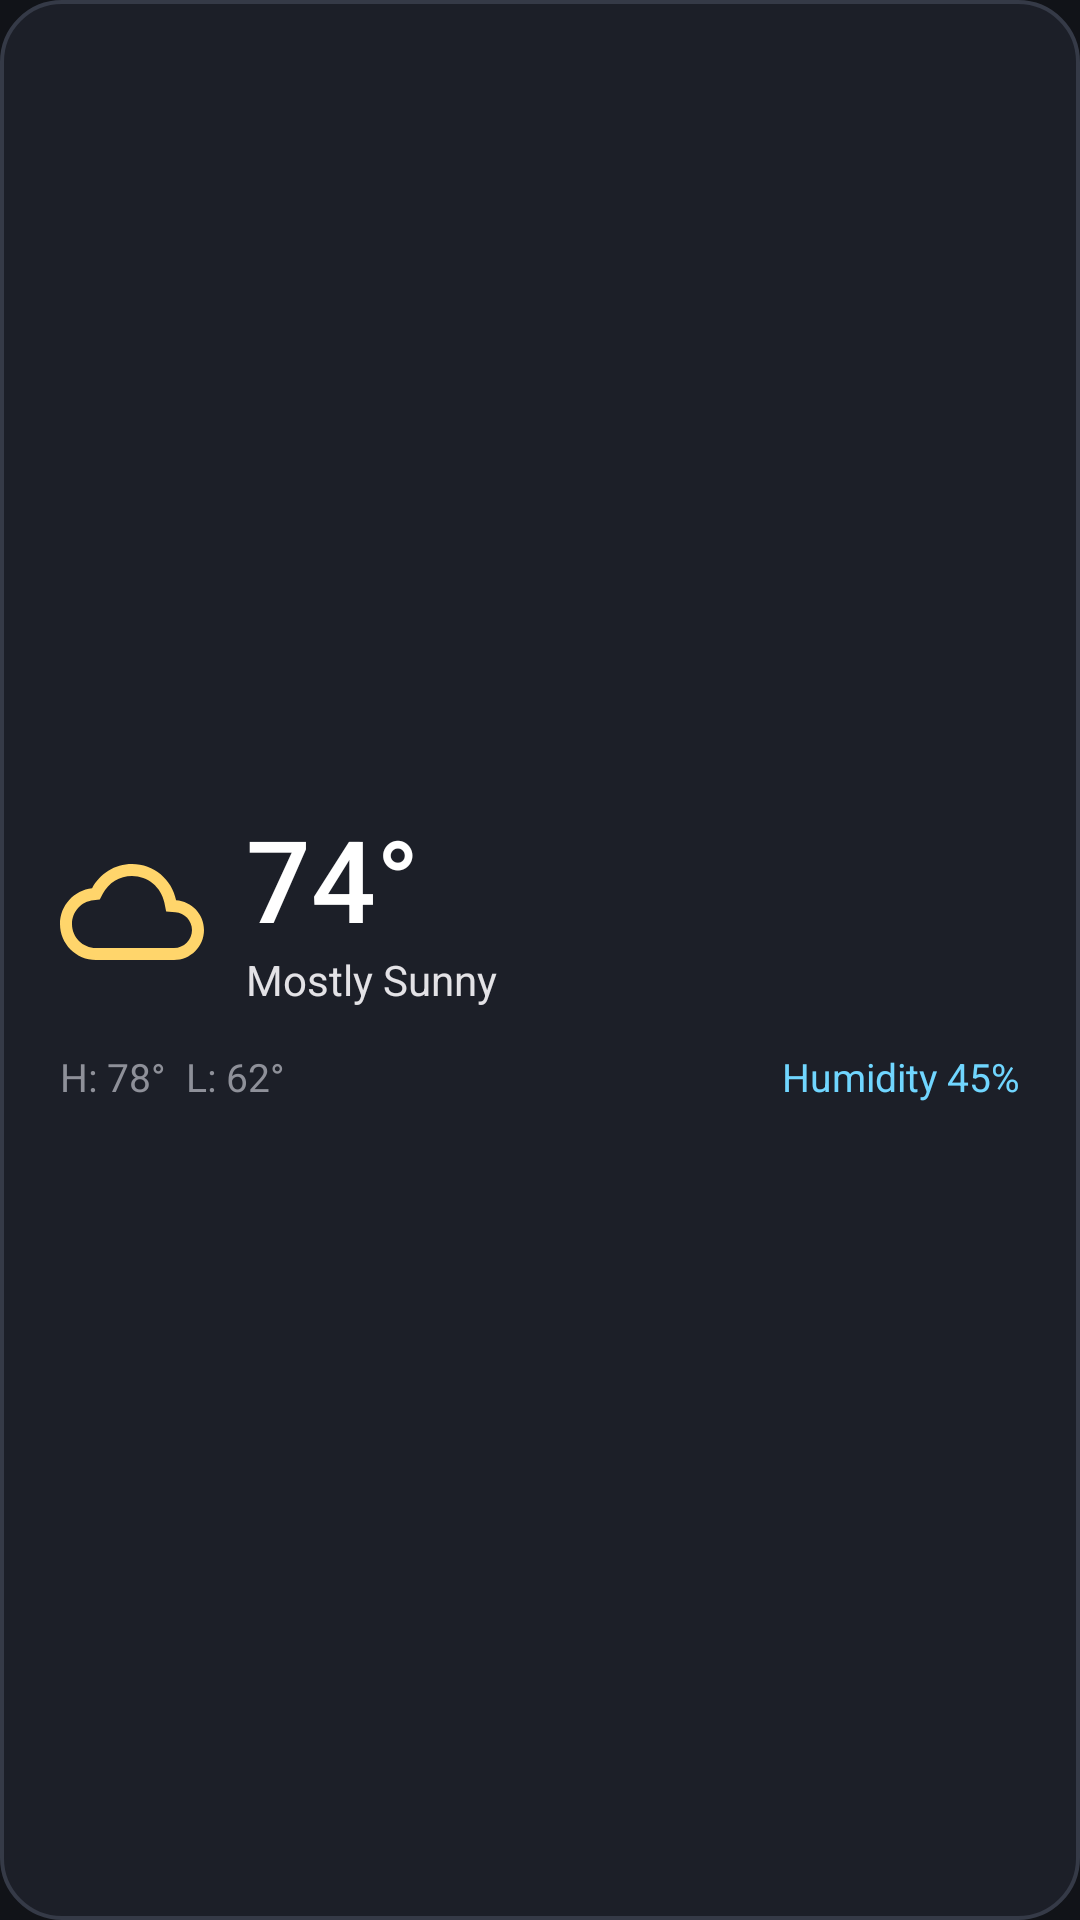

Reconstruct the res/layout file that produces this screen, plus the resources it refers to.
<!-- AndroidManifest.xml: application theme Theme.NestHubStandby -->
<!-- res/layout/widget_weather.xml -->
<?xml version="1.0" encoding="utf-8"?>
<LinearLayout xmlns:android="http://schemas.android.com/apk/res/android"
    android:layout_width="match_parent"
    android:layout_height="match_parent"
    android:orientation="vertical"
    android:background="@drawable/widget_card_bg"
    android:padding="20dp"
    android:gravity="center_vertical">

    <LinearLayout
        android:layout_width="match_parent"
        android:layout_height="wrap_content"
        android:orientation="horizontal"
        android:gravity="center_vertical">

        <ImageView
            android:id="@+id/weatherIcon"
            android:layout_width="48dp"
            android:layout_height="48dp"
            android:src="@drawable/ic_weather" />

        <LinearLayout
            android:layout_width="0dp"
            android:layout_height="wrap_content"
            android:layout_weight="1"
            android:layout_marginStart="14dp"
            android:orientation="vertical">

            <TextView
                android:id="@+id/weatherTemp"
                android:layout_width="wrap_content"
                android:layout_height="wrap_content"
                android:text="74°"
                android:textColor="@color/white"
                android:textSize="38sp"
                android:fontFamily="sans-serif-medium"
                android:includeFontPadding="false" />

            <TextView
                android:id="@+id/weatherCondition"
                android:layout_width="wrap_content"
                android:layout_height="wrap_content"
                android:text="Mostly Sunny"
                android:textColor="@color/text_primary"
                android:textSize="14sp" />
        </LinearLayout>
    </LinearLayout>

    <LinearLayout
        android:layout_width="match_parent"
        android:layout_height="wrap_content"
        android:layout_marginTop="14dp"
        android:orientation="horizontal"
        android:gravity="center_vertical">

        <TextView
            android:id="@+id/weatherHighLow"
            android:layout_width="0dp"
            android:layout_height="wrap_content"
            android:layout_weight="1"
            android:text="H: 78°  L: 62°"
            android:textColor="@color/text_secondary"
            android:textSize="13sp" />

        <TextView
            android:id="@+id/weatherHumidity"
            android:layout_width="wrap_content"
            android:layout_height="wrap_content"
            android:text="Humidity 45%"
            android:textColor="@color/nest_accent_cyan"
            android:textSize="13sp" />
    </LinearLayout>
</LinearLayout>
<!-- resources referenced by this layout -->
<resources>
  <color name="nest_accent_cyan">#70D6FF</color>
  <color name="text_primary">#E3E2E6</color>
  <color name="text_secondary">#8E9099</color>
  <color name="white">#FFFFFFFF</color>
  <!-- drawable ic_weather (drawable) -->
  <vector xmlns:android="http://schemas.android.com/apk/res/android"
      android:width="24dp"
      android:height="24dp"
      android:viewportWidth="24"
      android:viewportHeight="24">
      <path
          android:fillColor="#FFD56B"
          android:pathData="M19.35,10.04C18.67,6.59 15.64,4 12,4 9.11,4 6.6,5.64 5.35,8.04 2.34,8.36 0,10.91 0,14c0,3.31 2.69,6 6,6h13c2.76,0 5,-2.24 5,-5 0,-2.64 -2.05,-4.78 -4.65,-4.96zM19,18H6c-2.21,0 -4,-1.79 -4,-4 0,-2.05 1.53,-3.76 3.56,-3.97l1.07,-0.11 0.5,-0.95C8.08,7.14 9.94,6 12,6c2.62,0 4.88,1.86 5.39,4.43l0.3 1.5 1.53,0.11c1.56,0.1 2.78,1.41 2.78,2.96 0,1.65 -1.35,3 -3,3z" />
  </vector>
  <!-- drawable widget_card_bg (drawable) -->
  <?xml version="1.0" encoding="utf-8"?>
  <shape xmlns:android="http://schemas.android.com/apk/res/android"
      android:shape="rectangle">
      <corners android:radius="20dp" />
      <solid android:color="#D91E212B" />
      <stroke
          android:width="1.2dp"
          android:color="#353A47" />
  </shape>
  <style name="Theme.NestHubStandby" parent="Theme.Material3.Dark.NoActionBar">
          <item name="android:statusBarColor">@color/transparent</item>
          <item name="android:navigationBarColor">@color/transparent</item>
          <item name="android:windowDrawsSystemBarBackgrounds">true</item>
          <item name="android:windowTranslucentStatus">false</item>
          <item name="android:windowTranslucentNavigation">false</item>
          <item name="android:windowLightStatusBar">false</item>
          <item name="android:windowLightNavigationBar">false</item>
          <item name="colorPrimary">@color/nest_primary</item>
          <item name="colorSecondary">@color/nest_accent_cyan</item>
          <item name="android:colorBackground">@color/nest_dark_bg</item>
      </style>
  <color name="transparent">#00000000</color>
  <color name="nest_primary">#A8C7FA</color>
  <color name="nest_dark_bg">#111318</color>
</resources>
